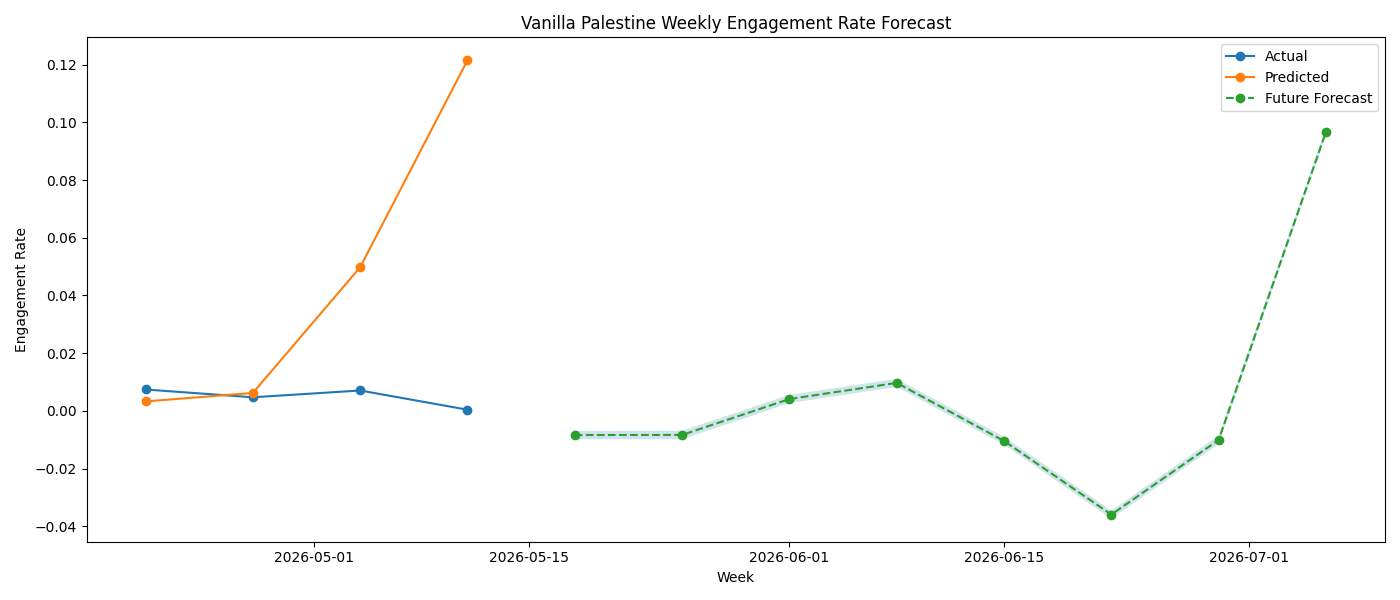

The table this chart was drawn from, first rows:
ds, y, yhat, yhat_lower, yhat_upper, level, entity, model, aggregation, changepoint_prior_scale, seasonality_mode, forecast_type
2026-04-20, 0.007405, 0.003267, , , business, Vanilla Palestine, prophet, weekly, 0.1, additive, test
2026-04-27, 0.0047, 0.006217, , , business, Vanilla Palestine, prophet, weekly, 0.1, additive, test
2026-05-04, 0.007058, 0.04978, , , business, Vanilla Palestine, prophet, weekly, 0.1, additive, test
2026-05-11, 0.0004029, 0.1215, , , business, Vanilla Palestine, prophet, weekly, 0.1, additive, test
2026-05-18, , -0.008385, -0.009796, -0.006977, business, Vanilla Palestine, prophet, weekly, 0.1, additive, future
2026-05-25, , -0.008336, -0.009867, -0.006854, business, Vanilla Palestine, prophet, weekly, 0.1, additive, future
2026-06-01, , 0.004105, 0.00268, 0.005526, business, Vanilla Palestine, prophet, weekly, 0.1, additive, future
2026-06-08, , 0.009696, 0.008304, 0.01109, business, Vanilla Palestine, prophet, weekly, 0.1, additive, future
2026-06-15, , -0.01044, -0.01172, -0.008996, business, Vanilla Palestine, prophet, weekly, 0.1, additive, future
2026-06-22, , -0.03594, -0.03741, -0.03458, business, Vanilla Palestine, prophet, weekly, 0.1, additive, future
2026-06-29, , -0.01007, -0.01146, -0.008574, business, Vanilla Palestine, prophet, weekly, 0.1, additive, future
2026-07-06, , 0.09672, 0.09537, 0.09809, business, Vanilla Palestine, prophet, weekly, 0.1, additive, future
